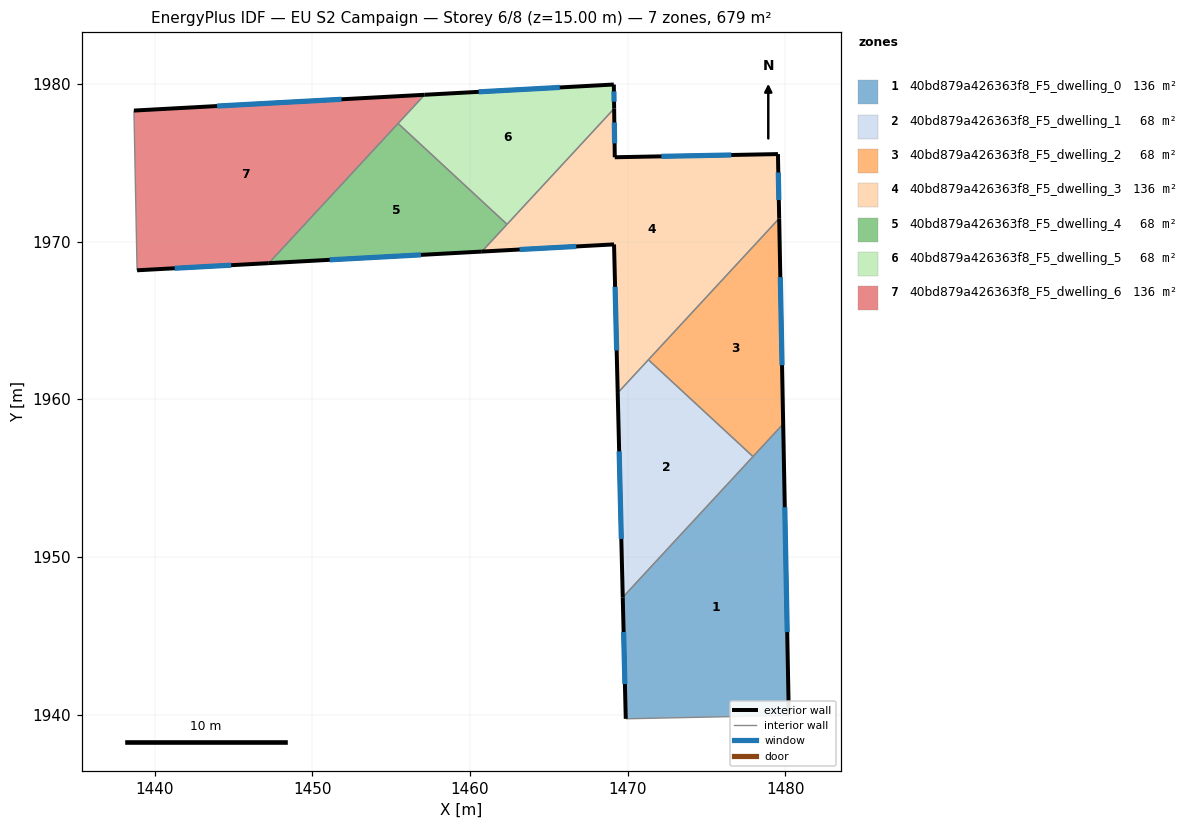
=== STOREY PLAN SPEC (per zone: floor XY polygon, exterior-wall plan segments, windows/doors) ===
zone 1: 40bd879a426363f8_F5_dwelling_0  (135.8 m²)
  floor: (1479.86, 1958.43) (1480.22, 1939.95) (1469.88, 1939.73) (1469.69, 1947.44)
  exterior wall: (1480.22, 1939.95) – (1479.86, 1958.43)  [18.5 m]
    window: (1480.12, 1945.23) – (1479.96, 1953.15)  [10.2 m²]
  exterior wall: (1469.69, 1947.44) – (1469.88, 1939.73)  [7.7 m]
    window: (1469.74, 1945.24) – (1469.82, 1941.93)  [4.2 m²]
  interior walls: 3
zone 2: 40bd879a426363f8_F5_dwelling_1  (67.9 m²)
  floor: (1477.95, 1956.36) (1469.69, 1947.44) (1469.37, 1960.40) (1471.31, 1962.50)
  exterior wall: (1469.37, 1960.40) – (1469.69, 1947.44)  [13.0 m]
    window: (1469.46, 1956.69) – (1469.60, 1951.14)  [7.1 m²]
  interior walls: 3
zone 3: 40bd879a426363f8_F5_dwelling_2  (67.9 m²)
  floor: (1479.61, 1971.46) (1479.86, 1958.43) (1477.95, 1956.36) (1471.31, 1962.50)
  exterior wall: (1479.86, 1958.43) – (1479.61, 1971.46)  [13.0 m]
    window: (1479.79, 1962.15) – (1479.68, 1967.74)  [7.2 m²]
  interior walls: 3
zone 4: 40bd879a426363f8_F5_dwelling_3  (135.8 m²)
  floor: (1479.53, 1975.54) (1479.61, 1971.46) (1469.37, 1960.40) (1469.13, 1969.82) (1460.75, 1969.36) (1469.14, 1978.43) (1469.18, 1975.34)
  exterior wall: (1469.13, 1969.82) – (1469.37, 1960.40)  [9.4 m]
    window: (1469.20, 1967.13) – (1469.30, 1963.09)  [5.2 m²]
  exterior wall: (1460.75, 1969.36) – (1469.13, 1969.82)  [8.4 m]
    window: (1463.15, 1969.49) – (1466.74, 1969.69)  [4.6 m²]
  exterior wall: (1469.18, 1975.34) – (1469.14, 1978.43)  [3.1 m]
    window: (1469.17, 1976.23) – (1469.15, 1977.55)  [1.7 m²]
  exterior wall: (1479.53, 1975.54) – (1469.18, 1975.34)  [10.3 m]
    window: (1476.57, 1975.49) – (1472.14, 1975.40)  [5.7 m²]
  exterior wall: (1479.61, 1971.46) – (1479.53, 1975.54)  [4.1 m]
    window: (1479.58, 1972.63) – (1479.55, 1974.38)  [2.2 m²]
  interior walls: 4
zone 5: 40bd879a426363f8_F5_dwelling_4  (67.9 m²)
  floor: (1462.35, 1971.09) (1460.75, 1969.36) (1447.24, 1968.63) (1455.44, 1977.49)
  exterior wall: (1447.24, 1968.63) – (1460.75, 1969.36)  [13.5 m]
    window: (1451.10, 1968.84) – (1456.89, 1969.15)  [7.5 m²]
  interior walls: 3
zone 6: 40bd879a426363f8_F5_dwelling_5  (67.9 m²)
  floor: (1469.12, 1979.96) (1469.14, 1978.43) (1462.35, 1971.09) (1455.44, 1977.49) (1457.12, 1979.31)
  exterior wall: (1469.12, 1979.96) – (1457.12, 1979.31)  [12.0 m]
    window: (1465.69, 1979.77) – (1460.55, 1979.49)  [6.6 m²]
  exterior wall: (1469.14, 1978.43) – (1469.12, 1979.96)  [1.5 m]
    window: (1469.14, 1978.87) – (1469.13, 1979.52)  [0.8 m²]
  interior walls: 3
zone 7: 40bd879a426363f8_F5_dwelling_6  (135.8 m²)
  floor: (1457.12, 1979.31) (1447.24, 1968.63) (1438.89, 1968.17) (1438.69, 1978.30)
  exterior wall: (1438.89, 1968.17) – (1447.24, 1968.63)  [8.4 m]
    window: (1441.27, 1968.30) – (1444.85, 1968.50)  [4.6 m²]
  exterior wall: (1457.12, 1979.31) – (1438.69, 1978.30)  [18.5 m]
    window: (1451.85, 1979.02) – (1443.96, 1978.59)  [10.2 m²]
  interior walls: 3

=== DERIVED (storey summary) ===
Building: EU S2 Campaign
Storey: 6 of 8  (floor level z = 15.00 m)
Storey gross floor area: 679.1 m²
Zones on this storey: 7
  - 40bd879a426363f8_F5_dwelling_0: floor 135.8 m²; exterior wall 26.2 m (78.6 m²); 2 window(s) 14.4 m²; WWR 18.4%
  - 40bd879a426363f8_F5_dwelling_1: floor 67.9 m²; exterior wall 13.0 m (38.9 m²); 1 window(s) 7.1 m²; WWR 18.4%
  - 40bd879a426363f8_F5_dwelling_2: floor 67.9 m²; exterior wall 13.0 m (39.1 m²); 1 window(s) 7.2 m²; WWR 18.4%
  - 40bd879a426363f8_F5_dwelling_3: floor 135.8 m²; exterior wall 35.3 m (106.0 m²); 5 window(s) 19.5 m²; WWR 18.4%
  - 40bd879a426363f8_F5_dwelling_4: floor 67.9 m²; exterior wall 13.5 m (40.6 m²); 1 window(s) 7.5 m²; WWR 18.4%
  - 40bd879a426363f8_F5_dwelling_5: floor 67.9 m²; exterior wall 13.5 m (40.6 m²); 2 window(s) 7.5 m²; WWR 18.4%
  - 40bd879a426363f8_F5_dwelling_6: floor 135.8 m²; exterior wall 26.8 m (80.5 m²); 2 window(s) 14.8 m²; WWR 18.4%
Zone adjacency (shared interzone walls):
  - 40bd879a426363f8_F5_dwelling_0 ↔ 40bd879a426363f8_F5_dwelling_1
  - 40bd879a426363f8_F5_dwelling_0 ↔ 40bd879a426363f8_F5_dwelling_2
  - 40bd879a426363f8_F5_dwelling_1 ↔ 40bd879a426363f8_F5_dwelling_2
  - 40bd879a426363f8_F5_dwelling_1 ↔ 40bd879a426363f8_F5_dwelling_3
  - 40bd879a426363f8_F5_dwelling_2 ↔ 40bd879a426363f8_F5_dwelling_3
  - 40bd879a426363f8_F5_dwelling_3 ↔ 40bd879a426363f8_F5_dwelling_4
  - 40bd879a426363f8_F5_dwelling_3 ↔ 40bd879a426363f8_F5_dwelling_5
  - 40bd879a426363f8_F5_dwelling_4 ↔ 40bd879a426363f8_F5_dwelling_5
  - 40bd879a426363f8_F5_dwelling_4 ↔ 40bd879a426363f8_F5_dwelling_6
  - 40bd879a426363f8_F5_dwelling_5 ↔ 40bd879a426363f8_F5_dwelling_6